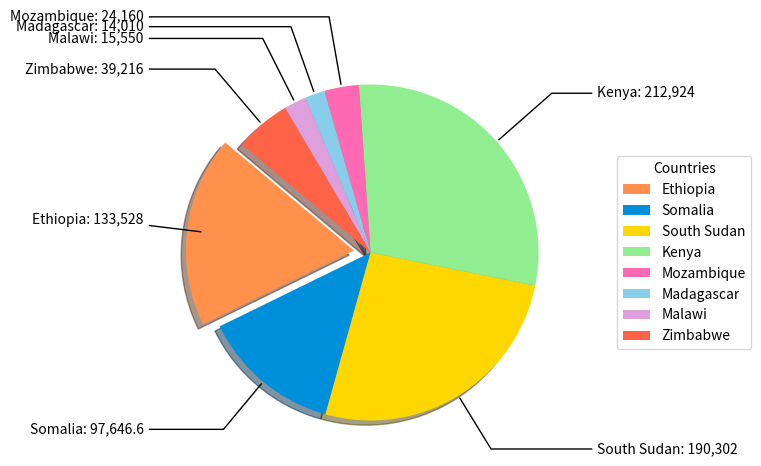

The matplotlib source for this figure:
import matplotlib.pyplot as plt
import numpy as np  # Import numpy

# Data to plot
labels = ['Ethiopia', 'Somalia', 'South Sudan', 'Kenya', 'Mozambique', 'Madagascar', 'Malawi', 'Zimbabwe']
sizes = [133528, 97646.6, 190302, 212924, 24160, 14010, 15550, 39216]
colors = ['#ff914d','#008FDB', '#ffd700', '#90ee90', '#ff69b4', '#87ceeb', '#dda0dd', '#ff6347']
explode = (0.1, 0, 0, 0, 0, 0, 0, 0)  # explode 1st slice for Ethiopia

# Plot
fig, ax = plt.subplots()
wedges, texts = ax.pie(sizes, explode=explode, colors=colors, shadow=True, startangle=140)

# Draw lines connecting slices to the labels
for i, a in enumerate(wedges):
    ang = (a.theta2 - a.theta1)/2. + a.theta1
    y = np.sin(np.deg2rad(ang))
    x = np.cos(np.deg2rad(ang))

    horizontalalignment = {-1: 'right', 1: 'left'}[int(np.sign(x))]
    connectionstyle = "angle,angleA=0,angleB={}".format(ang)
    ax.annotate(f'{labels[i]}: {sizes[i]:,}', xy=(x, y), xytext=(1.35*np.sign(x), 1.4*y),
                horizontalalignment=horizontalalignment, arrowprops=dict(arrowstyle="-", connectionstyle=connectionstyle))

# Equal aspect ratio ensures that pie is drawn as a circle.
ax.axis('equal')

# Title


# Legend with wrapped text
wrapped_labels = ['\n'.join([label[i:i+30] for i in range(0, len(label), 30)]) for label in labels]
ax.legend(wedges, wrapped_labels, title="Countries", loc="center left", bbox_to_anchor=(1, 0.5))

# Show the plot
plt.show()
